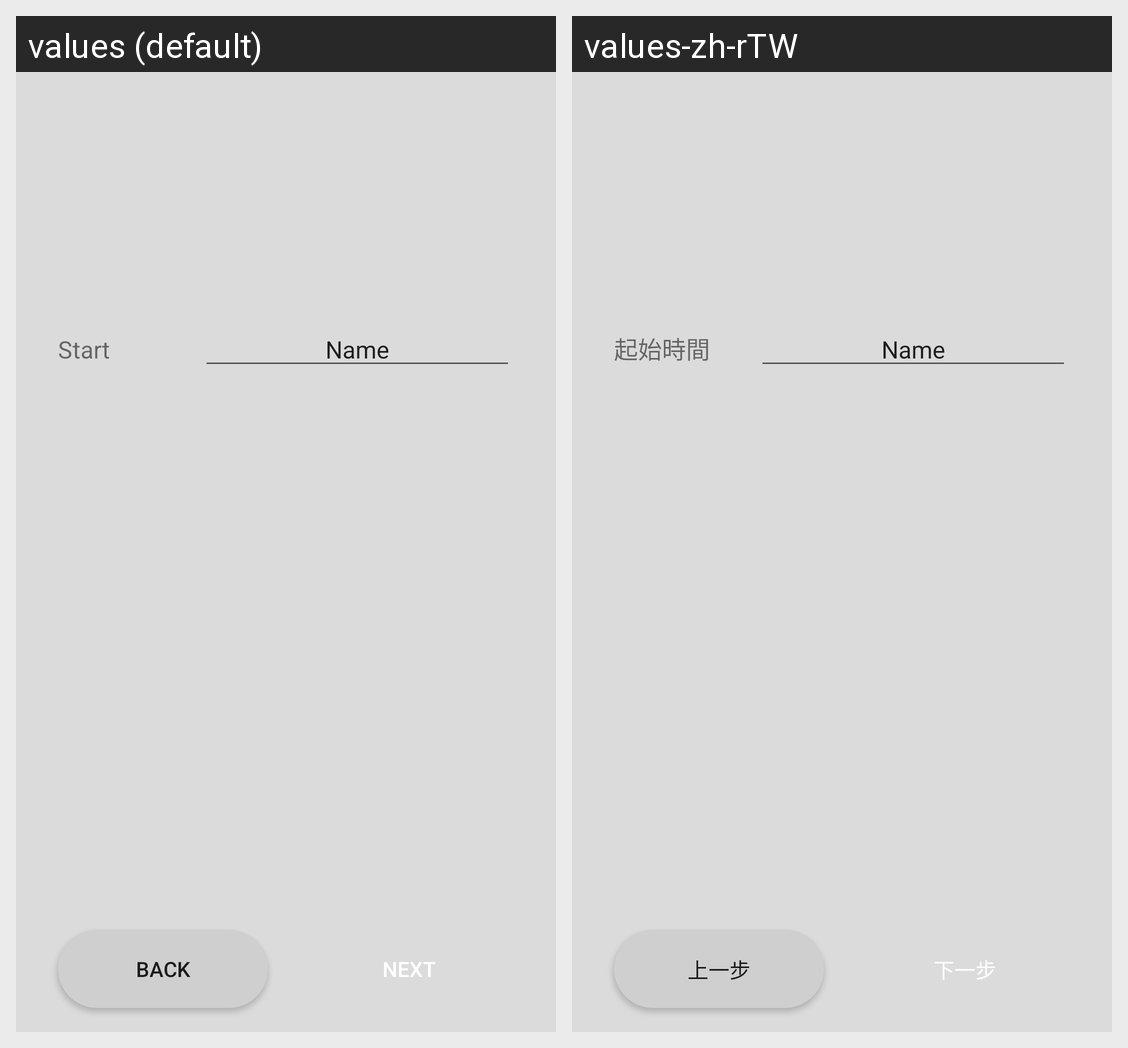

The same Android screen rendered under two of its app's locales, left to right. List the strings drawn on it with the default value and each locale's translation.
Android screen res/layout/fragment_plug_reserve_order.xml rendered under 2 locales, left to right: values (default), values-zh-rTW. Device: Nexus 5 (rendered at 1080×1920; each locale shown at half size, 540×960, under a caption strip naming it); theme AppTheme.
Strings drawn on this screen, with the default value and each locale's value (text and hints the layout hard-codes, and strings that could not be matched under every locale, appear in the picture but are not listed):

title_reserve_start_time
  values: Start
  values-zh-rTW: 起始時間

action_back
  values: Back
  values-zh-rTW: 上一步

action_next
  values: Next
  values-zh-rTW: 下一步
